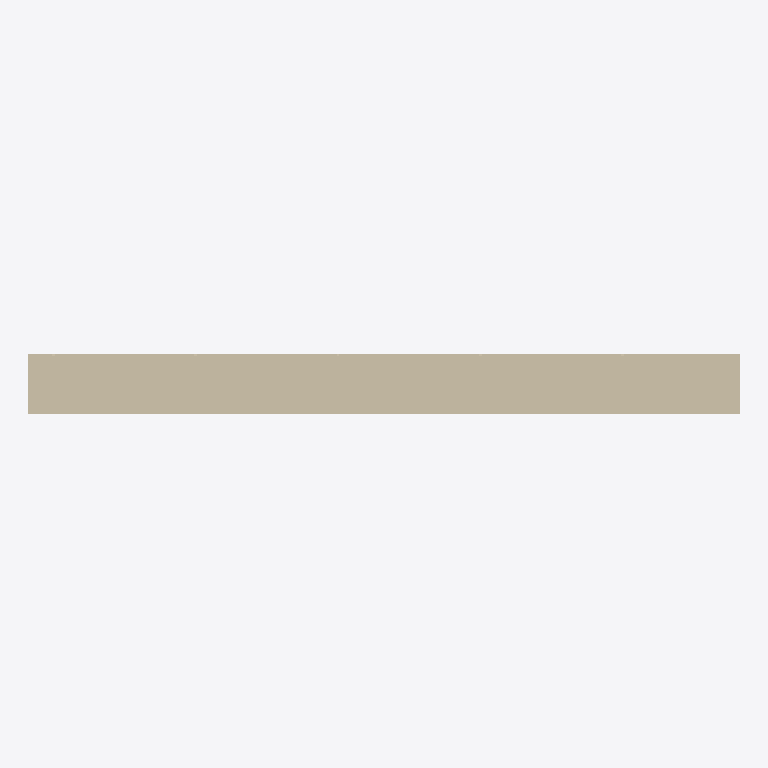
Plan cut of the same IFC building model at storey 'Nivel de referencia' (level 0.00 m, cut at 1.40 m), seen from above with north up, elements coloured by IFC class: 1 wall (beige). Cut surfaces are drawn darker.
Extent 3.0 m × 0.2 m × 2.7 m (x, y, z). Storeys (1): Nivel de referencia at 0.00 m. Elements (1): 1 IfcWall.

HEADER;
FILE_DESCRIPTION(('ViewDefinition [ReferenceView_V1.2]'),'2;1');
FILE_NAME('EST.MUR.HOR-IS.GS002.ifc','2026-10-02T00:00:00',('VIVA'),('VIVA Fase 3'),'VIVA JSON v3 independent IFC generator','VIVA','');
FILE_SCHEMA(('IFC4'));
ENDSEC;
DATA;
#6=IFCPROJECT('1jXGP5QpnJx8hnIShsAjwo',$,'VIVA catalogo v3','Modelo de muestra IFC4 creado a partir de JSON v3',$,$,$,(#5),#2);
#10=IFCSITE('02hv3092bKpfItGBQvNmj8',$,'Emplazamiento ficticio',$,$,#9,$,$,.ELEMENT.,$,$,$,$,$);
#14=IFCBUILDING('1DuSE8C6HVXPjMqeVcZv$K',$,'Muestra independiente',$,$,#13,$,$,.ELEMENT.,$,$,$);
#18=IFCBUILDINGSTOREY('2lejApWYXQgPRz3Ud_ObaL',$,'Nivel de referencia',$,$,#17,$,$,.ELEMENT.,0.0);
#25=IFCWALL('1av1_VjPHJcOLMOa4sTqHx',$,'Muro de hormigón armado HA-30/B/20/XC4 de 25 cm','Muro estructural de hormigón armado de 25 cm de espesor y acabado visto, ejecutado con hormigón HA-30/B/20/XC4 y acero B500S, con barras verticales Ø10 cada 20 cm y horizontales Ø10 cada 20 cm en amba',$,#24,$,'EST.MUR.HOR-IS.GS002',.NOTDEFINED.);
ENDSEC;
